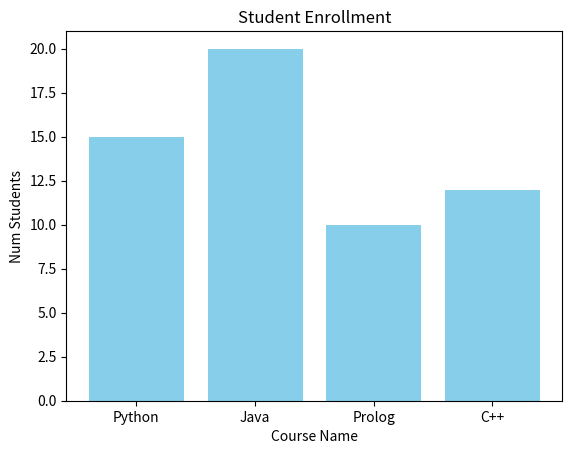

The matplotlib source for this figure:
'''Aim: 3. Study of Pandas and Matplotlib.'''
import pandas as pd
import matplotlib.pyplot as plt

# Pandas: DataFrame creation
data = {
    'Course': ['Python', 'Java', 'Prolog', 'C++'],
    'Students': [15, 20, 10, 12]
}
df = pd.DataFrame(data)
print("Pandas DataFrame:")
print(df)

# Matplotlib: Plotting
plt.bar(df['Course'], df['Students'], color='skyblue')
plt.title("Student Enrollment")
plt.xlabel("Course Name")
plt.ylabel("Num Students")
# plt.show() # Disabled for headless demo
print("\nPlot generated (Matplotlib demo complete).")
